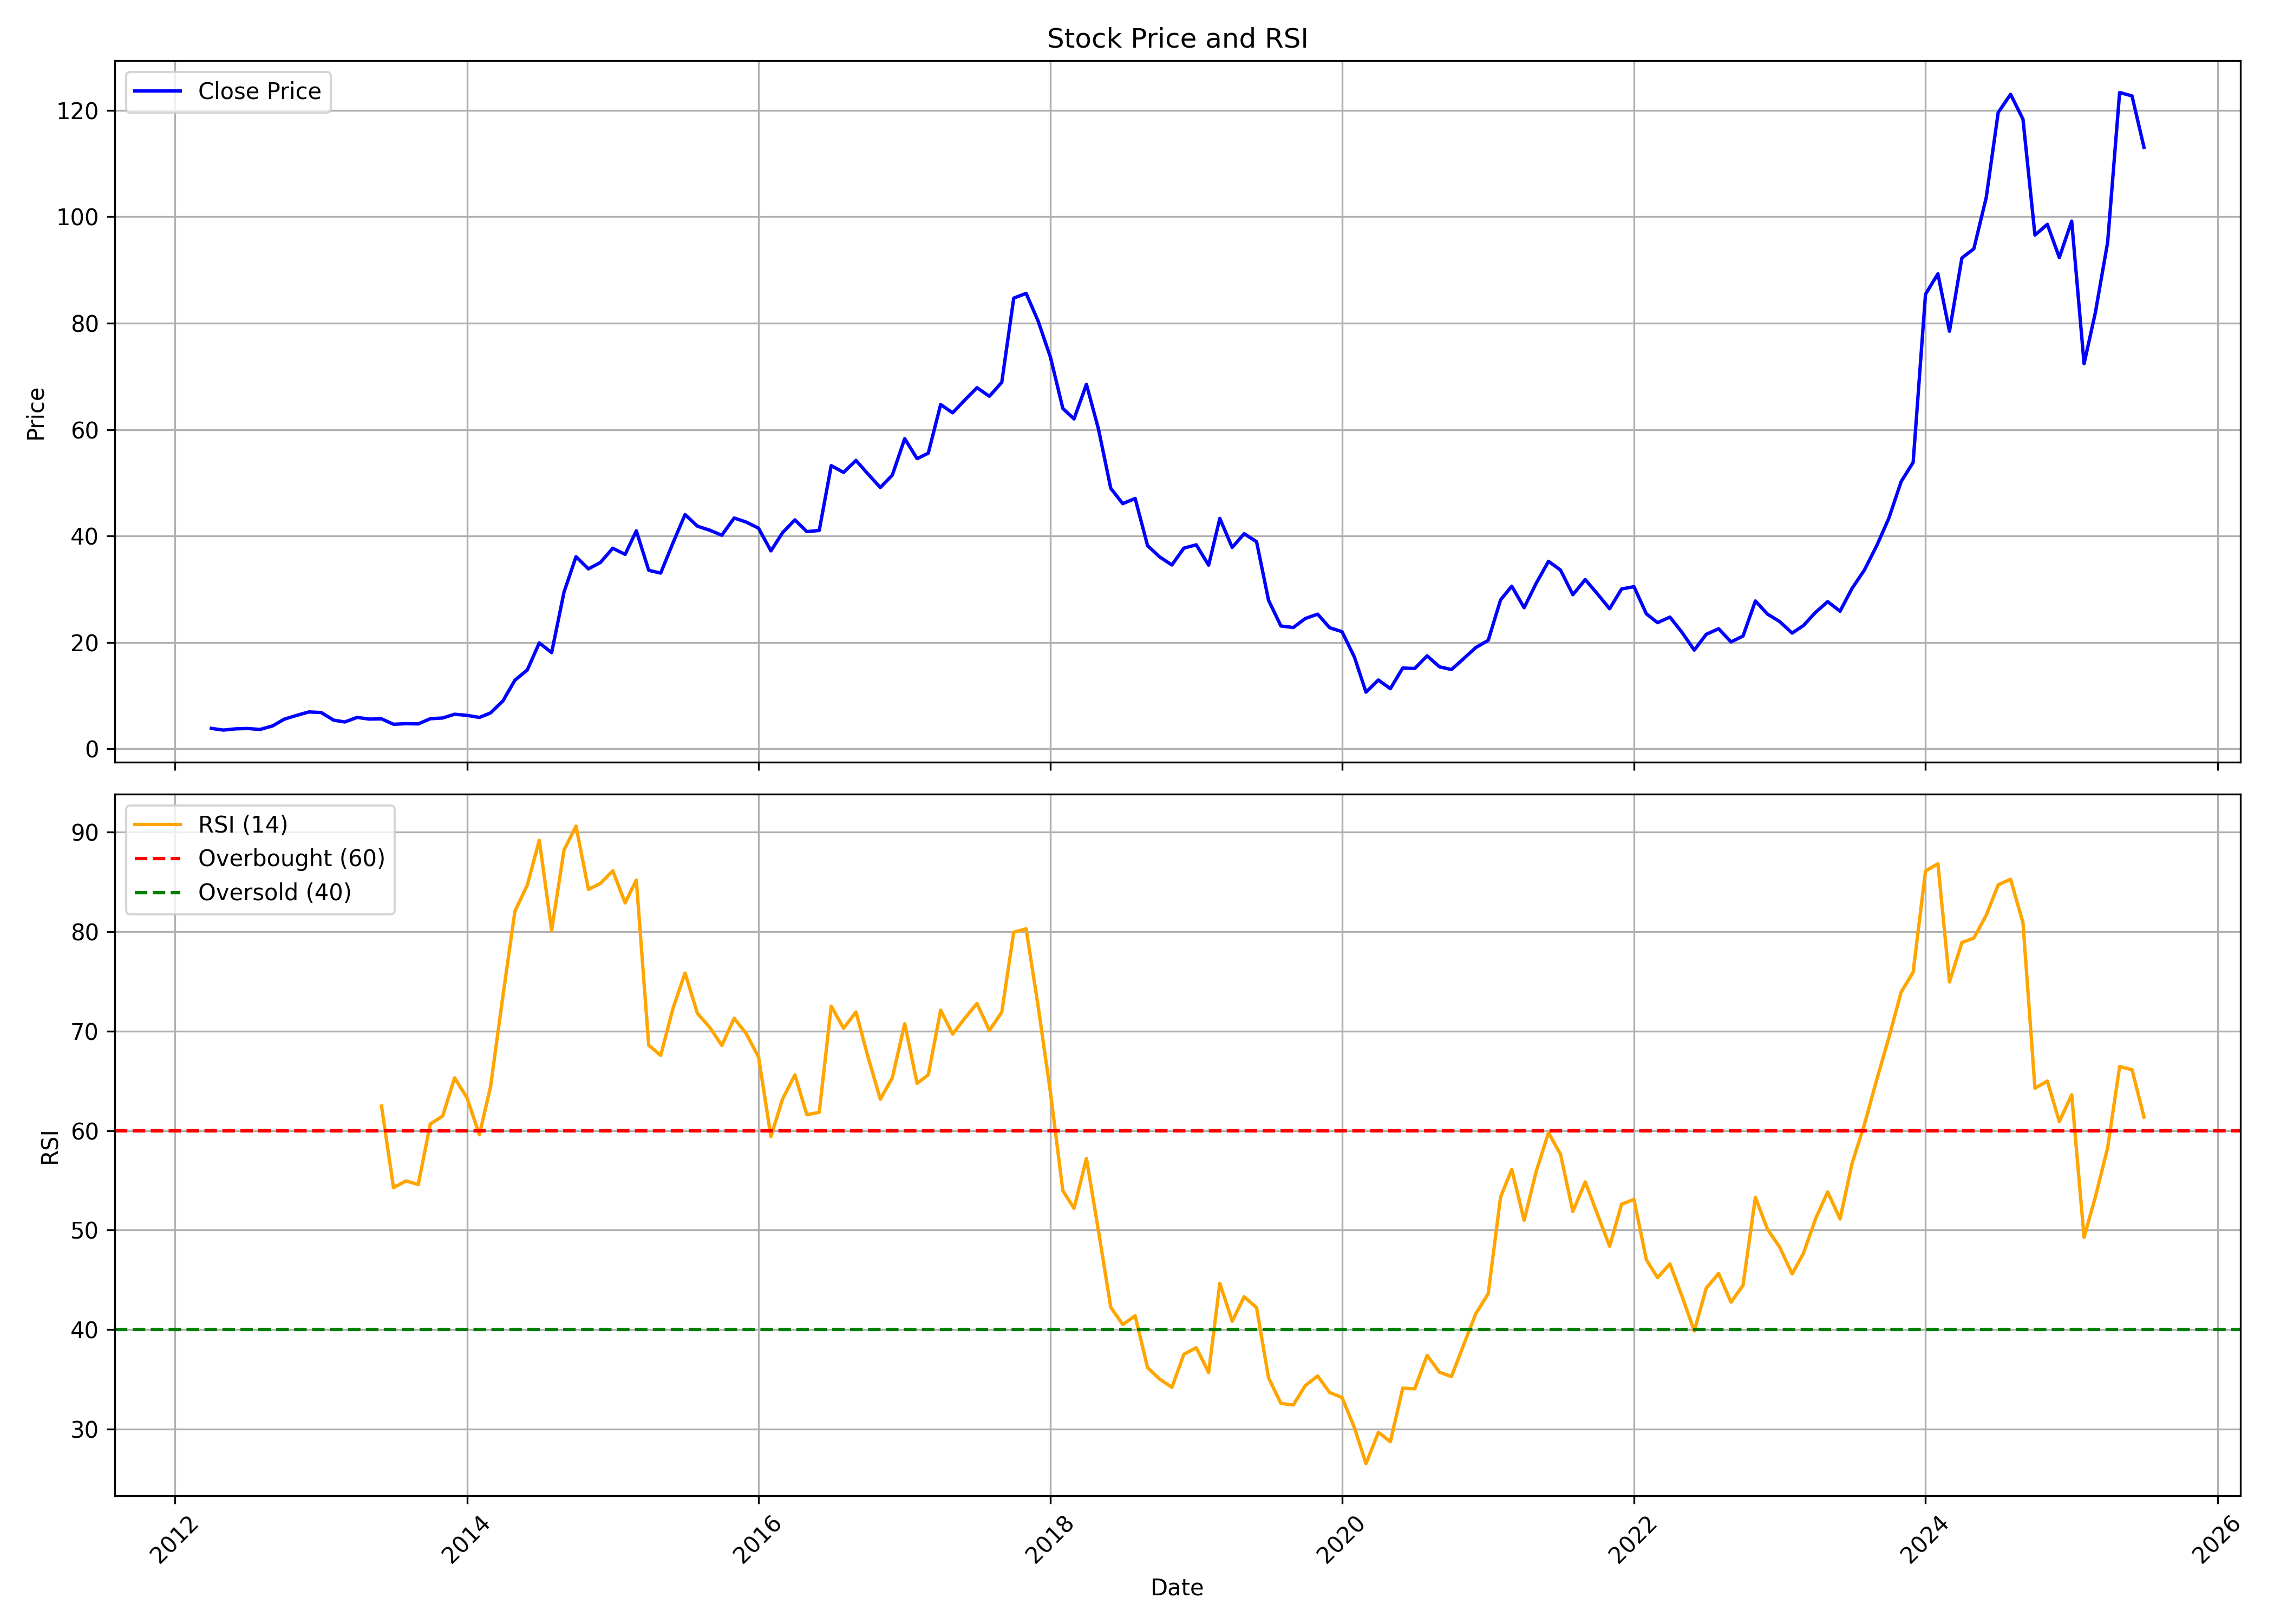

The file beside this chart, header and first rows:
, date, symbol, open, high, low, close, volume, rsi
0, 2012-04-01, NBCC, 4.03, 4.13, 3.531, 3.832, 38225023, 
1, 2012-05-01, NBCC, 3.83, 3.908, 2.913, 3.519, 9712096, 
2, 2012-06-01, NBCC, 3.441, 3.89, 3.316, 3.753, 18037097, 
3, 2012-07-01, NBCC, 3.787, 4.309, 3.681, 3.816, 49187245, 
4, 2012-08-01, NBCC, 3.799, 3.998, 3.591, 3.635, 9242410, 
5, 2012-09-01, NBCC, 3.811, 4.536, 3.78, 4.298, 14508514, 
6, 2012-10-01, NBCC, 4.348, 6.315, 4.259, 5.58, 209405626, 
7, 2012-11-01, NBCC, 5.597, 6.769, 5.489, 6.291, 150557980, 
8, 2012-12-01, NBCC, 6.363, 7.25, 6.193, 6.931, 140619642, 
9, 2013-01-01, NBCC, 6.939, 8.055, 6.674, 6.815, 98799161, 
10, 2013-02-01, NBCC, 6.825, 6.906, 5.271, 5.383, 39086478, 
11, 2013-03-01, NBCC, 5.414, 5.994, 4.213, 5.046, 40908213, 
12, 2013-04-01, NBCC, 5.079, 6.069, 5.071, 5.901, 38636298, 
13, 2013-05-01, NBCC, 5.901, 6.21, 5.112, 5.584, 20339680, 
14, 2013-06-01, NBCC, 5.592, 6.479, 5.429, 5.624, 26203630, 62.47
15, 2013-07-01, NBCC, 5.564, 5.911, 4.35, 4.615, 25323587, 54.26
16, 2013-08-01, NBCC, 4.723, 5.257, 3.967, 4.723, 15686567, 54.94
17, 2013-09-01, NBCC, 4.754, 5.361, 4.536, 4.679, 9644103, 54.59
18, 2013-10-01, NBCC, 4.755, 5.829, 4.556, 5.65, 41408501, 60.67
19, 2013-11-01, NBCC, 5.609, 6.035, 5.271, 5.789, 19468346, 61.46
20, 2013-12-01, NBCC, 5.78, 6.823, 5.737, 6.495, 29308269, 65.3
21, 2014-01-01, NBCC, 6.532, 7.48, 5.87, 6.288, 60768601, 63.31
22, 2014-02-01, NBCC, 6.324, 6.474, 5.797, 5.894, 11823340, 59.58
23, 2014-03-01, NBCC, 5.802, 7.05, 5.748, 6.739, 74166431, 64.42
24, 2014-04-01, NBCC, 6.746, 9.882, 6.705, 9.006, 164100214, 73.56
25, 2014-05-01, NBCC, 9.006, 13.87, 8.803, 12.89, 195812295, 82.06
26, 2014-06-01, NBCC, 13.06, 14.84, 12.36, 14.82, 169459576, 84.69
27, 2014-07-01, NBCC, 15.06, 20.84, 14.91, 19.9, 500320593, 89.19
28, 2014-08-01, NBCC, 19.53, 20.76, 16.96, 18.09, 179525583, 80.14
29, 2014-09-01, NBCC, 18.09, 32.9, 18.09, 29.48, 880693329, 88.22
30, 2014-10-01, NBCC, 29.62, 36.33, 27.05, 36.11, 452986039, 90.62
31, 2014-11-01, NBCC, 36.38, 38.89, 30.17, 33.82, 306109976, 84.25
32, 2014-12-01, NBCC, 33.83, 39.51, 31.47, 35.02, 369074177, 84.85
33, 2015-01-01, NBCC, 35.11, 37.93, 33.31, 37.69, 233180274, 86.12
34, 2015-02-01, NBCC, 37.35, 38.92, 29.25, 36.54, 297807972, 82.9
35, 2015-03-01, NBCC, 37.32, 46.56, 36.39, 40.98, 407343662, 85.2
36, 2015-04-01, NBCC, 40.72, 43.63, 29.97, 33.56, 190664208, 68.58
37, 2015-05-01, NBCC, 33.56, 35.75, 30.61, 33.02, 180423151, 67.57
38, 2015-06-01, NBCC, 33.01, 40.01, 30.21, 38.74, 347545257, 72.32
39, 2015-07-01, NBCC, 38.69, 46.67, 38.58, 44.02, 397198794, 75.84
40, 2015-08-01, NBCC, 44.19, 52, 34.74, 41.84, 302638719, 71.78
41, 2015-09-01, NBCC, 41.53, 43.42, 38.81, 41.08, 143917938, 70.36
42, 2015-10-01, NBCC, 41.64, 44.53, 39.75, 40.14, 99530319, 68.57
43, 2015-11-01, NBCC, 40.26, 44.05, 38.07, 43.38, 102845740, 71.29
44, 2015-12-01, NBCC, 43.49, 44.63, 39.27, 42.62, 87557058, 69.76
45, 2016-01-01, NBCC, 42.85, 44.3, 37.29, 41.47, 77798558, 67.4
46, 2016-02-01, NBCC, 41.8, 42.32, 34.98, 37.2, 74374442, 59.4
47, 2016-03-01, NBCC, 37.45, 41.76, 37.45, 40.61, 89154489, 63.16
48, 2016-04-01, NBCC, 40.78, 44.26, 40.48, 43.03, 64452686, 65.61
49, 2016-05-01, NBCC, 42.93, 44.22, 40.06, 40.82, 68791718, 61.59
50, 2016-06-01, NBCC, 41, 43.06, 37.9, 41.04, 49054519, 61.84
51, 2016-07-01, NBCC, 41.13, 57.45, 41.11, 53.23, 250392323, 72.52
52, 2016-08-01, NBCC, 53.59, 53.78, 49.53, 51.95, 52177898, 70.29
53, 2016-09-01, NBCC, 51.99, 56.5, 51.7, 54.21, 67890436, 71.93
54, 2016-10-01, NBCC, 54.91, 64.47, 50.87, 51.65, 168216016, 67.41
55, 2016-11-01, NBCC, 52.71, 52.75, 42.86, 49.11, 89331713, 63.16
56, 2016-12-01, NBCC, 49.33, 52.6, 46.21, 51.45, 88573643, 65.32
57, 2017-01-01, NBCC, 51.9, 61.58, 51.76, 58.3, 161761678, 70.75
58, 2017-02-01, NBCC, 58.72, 63.95, 50.29, 54.53, 116988981, 64.75
59, 2017-03-01, NBCC, 54.83, 58.78, 51.85, 55.57, 96783540, 65.62
... 100 more rows
